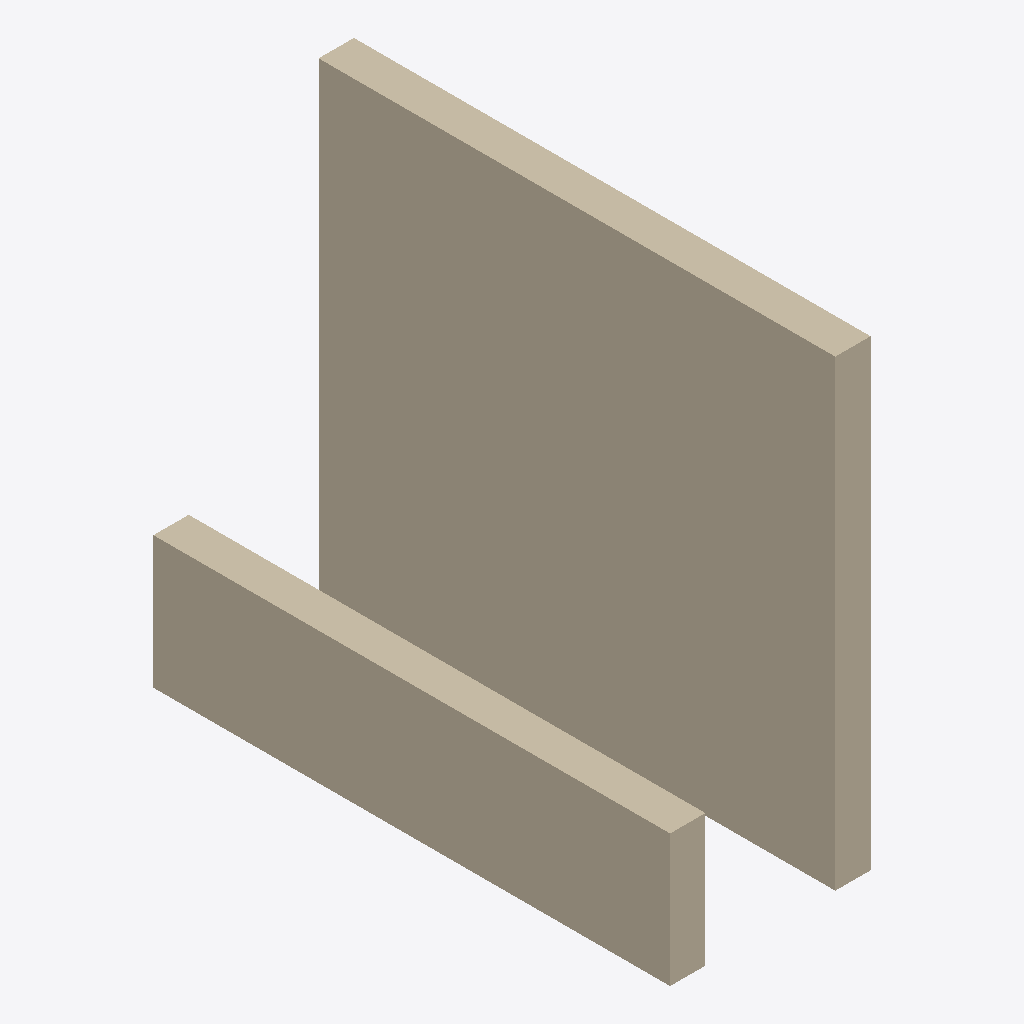
Isometric view of an IFC building model (IFC-SPF (STEP), schema IFC2X3, length unit metre), seen from the south-west, elements coloured by IFC class: 1 wall (beige).
Extent 1.2 m × 3.1 m × 2.8 m (x, y, z). Storeys (1): Ground Floor at 0.00 m. Elements (1): 1 IfcWall.

HEADER;
FILE_DESCRIPTION(('ViewDefinition [CoordinationView_V2.0]'),'2;1');
FILE_NAME('Project Number','2020-07-04T09:14:16',(''),(''),'The EXPRESS Data Manager Version 5.02.0100.07 : ','20191031_1115(x64) - Exporter 20.1.0.1 - Alterna','');
FILE_SCHEMA(('IFC2X3'));
ENDSEC;
DATA;
#116=IFCPROJECT('3okd5yu9jDCeAcIHjPRZhP',#42,'Project Number',$,$,'Project Name','Project Status',(#108),#103);
#142=IFCSITE('11s5S3g_z4uQtsPPbk$pHc',#42,'Default',$,$,#139,$,$,.ELEMENT.,(42,21,30,344238),(-71,-3,-35,-194702),0.0,$,$);
#127=IFCBUILDING('1uU9dvjqL4bBVIop5yYb3h',#42,'',$,$,#33,$,'',.ELEMENT.,$,$,$);
#136=IFCBUILDINGSTOREY('28xoEEANP8cRWXVoXaUbtC',#42,'Ground Floor',$,'Level:Story Level',#134,$,'Ground Floor',.ELEMENT.,0.0);
#194=IFCWALL('1JFme5YJz1n8a0ghlOBs_q',#42,'Basic Wall:Interior - Blockwork 190:158459.001:Interior - Blockwork 190:158459.001 : Basic Wall:Interior - Blockwork 190:158459.001:153010',$,'Basic Wall:Interior - Blockwork 190:158459.001:Interior - Blockwork 190:158459.001 : Basic Wall:Interior - Blockwork 190:158459.001',#164,#189,'153010');
ENDSEC;
